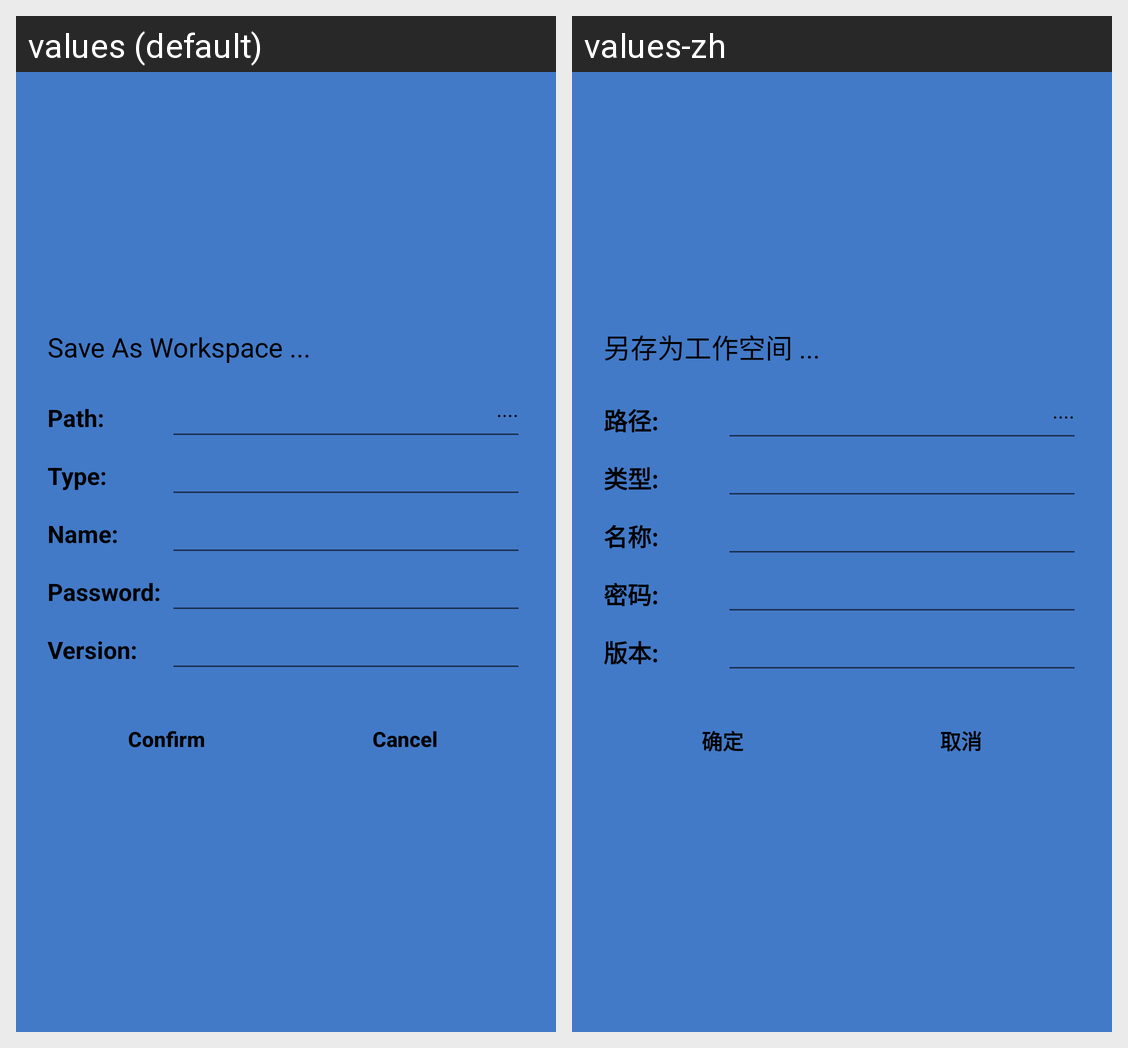

Here is an Android app screen in its default locale and in the app's own translations. Write out the translated-string differences for the strings that appear on this screen.
Android screen res/layout/layout_pop_dialog_save_as_workspace.xml rendered under 2 locales, left to right: values (default), values-zh. Device: Nexus 5 (rendered at 1080×1920; each locale shown at half size, 540×960, under a caption strip naming it); theme AppTheme.
Strings drawn on this screen, with the default value and each locale's value (text and hints the layout hard-codes, and strings that could not be matched under every locale, appear in the picture but are not listed):

dialog_save_as_workspace
  values: Save As Workspace ...
  values-zh: 另存为工作空间 ...

dialog_path
  values: Path:
  values-zh: 路径:

dialog_type
  values: Type:
  values-zh: 类型:

dialog_name
  values: Name:
  values-zh: 名称:

dialog_password
  values: Password:
  values-zh: 密码:

dialog_version
  values: Version:
  values-zh: 版本:

text_confirm
  values: Confirm
  values-zh: 确定

text_cancel
  values: Cancel
  values-zh: 取消
